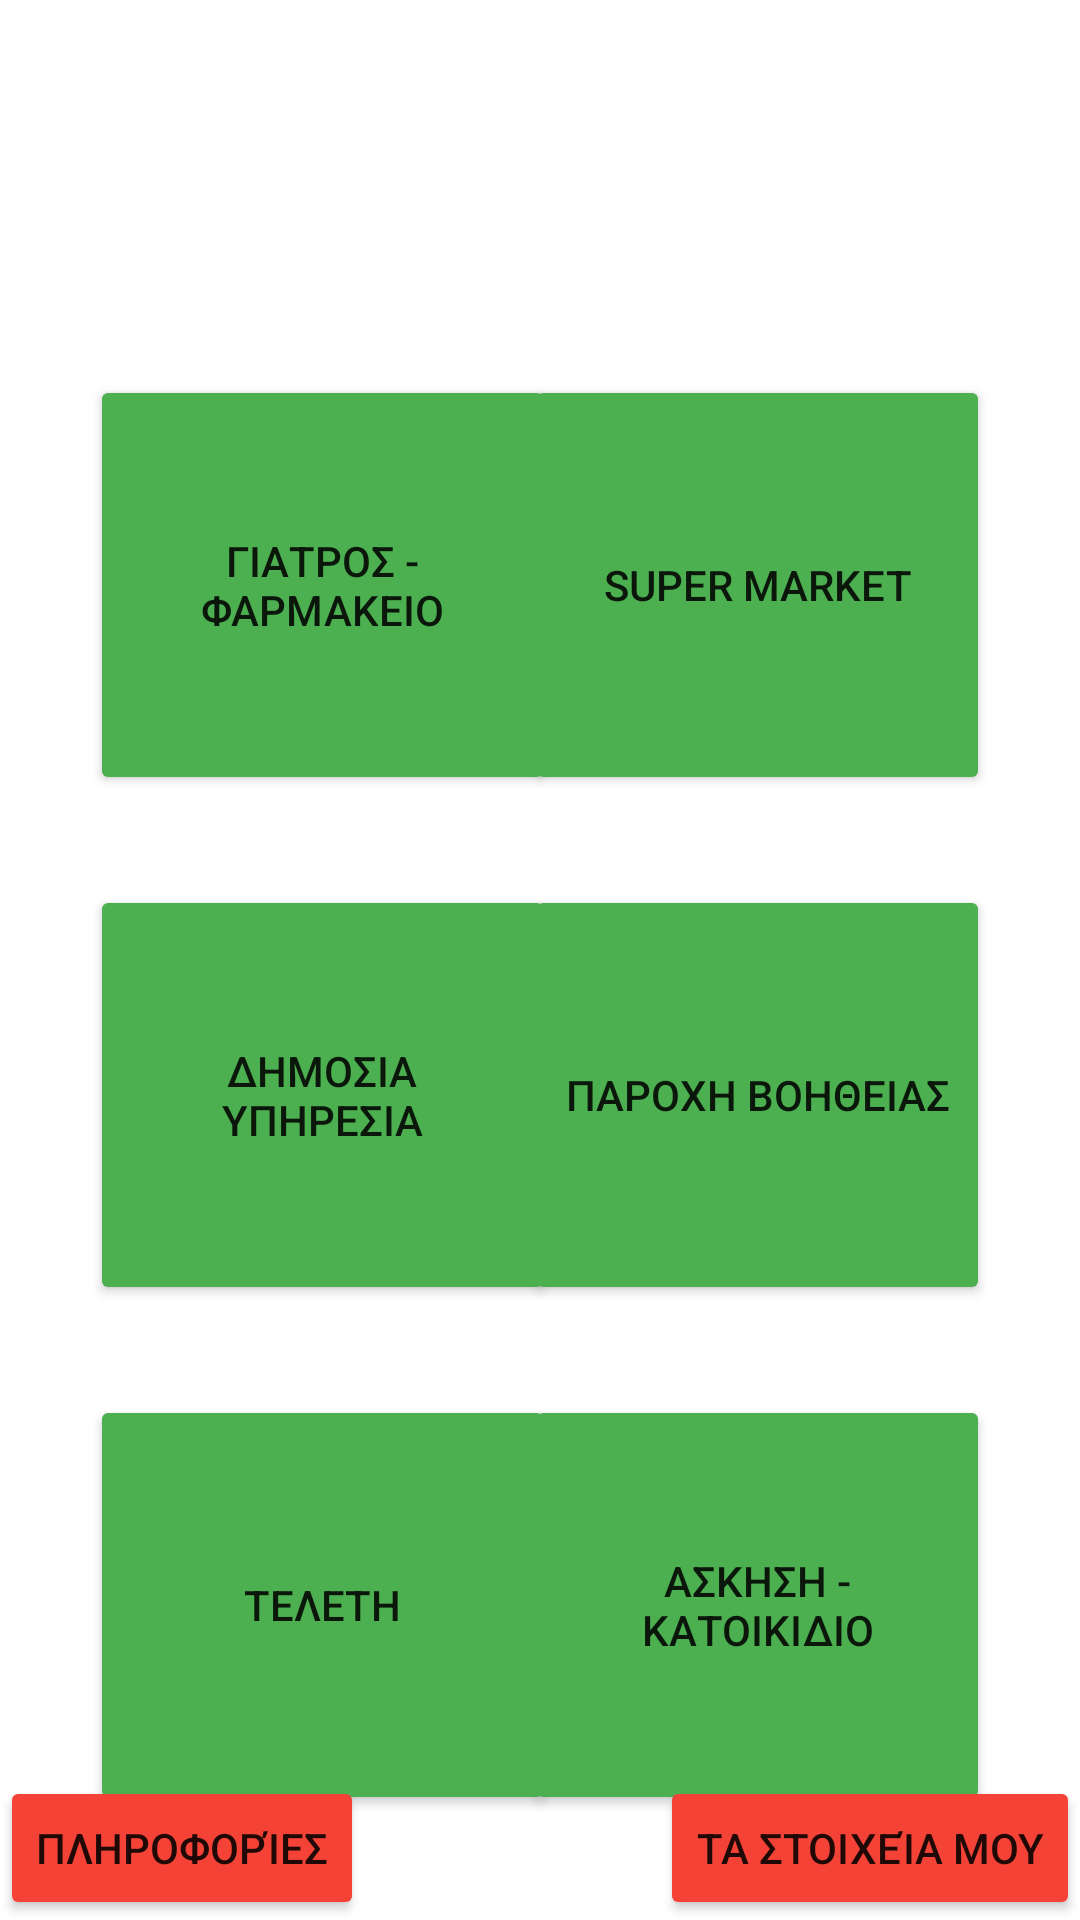

Android layout source for this screen:
<!-- AndroidManifest.xml: application theme Theme.FreeMe -->
<!-- res/layout/activity_main.xml -->
<?xml version="1.0" encoding="utf-8"?>
<androidx.constraintlayout.widget.ConstraintLayout xmlns:android="http://schemas.android.com/apk/res/android"
    xmlns:app="http://schemas.android.com/apk/res-auto"
    xmlns:tools="http://schemas.android.com/tools"
    android:layout_width="match_parent"
    android:layout_height="match_parent"
    tools:context=".MainActivity">

    <TextView
        android:id="@+id/title"
        android:layout_width="wrap_content"
        android:layout_height="wrap_content"
        app:layout_constraintBottom_toBottomOf="parent"
        app:layout_constraintHorizontal_bias="0.496"
        app:layout_constraintLeft_toLeftOf="parent"
        app:layout_constraintRight_toRightOf="parent"
        app:layout_constraintTop_toTopOf="parent"
        app:layout_constraintVertical_bias="0.102" />

    <Button
        android:id="@+id/button1"
        android:layout_width="155dp"
        android:layout_height="140dp"
        android:layout_marginStart="30dp"
        android:layout_marginLeft="30dp"
        android:layout_marginTop="125dp"
        android:text="@string/one"
        app:backgroundTint="#4CAF50"
        app:layout_constraintStart_toStartOf="parent"
        app:layout_constraintTop_toTopOf="parent" />

    <Button
        android:id="@+id/button2"
        android:layout_width="155dp"
        android:layout_height="140dp"
        android:layout_marginTop="125dp"
        android:layout_marginEnd="30dp"
        android:layout_marginRight="30dp"
        android:text="@string/two"
        app:backgroundTint="#4CAF50"
        app:layout_constraintEnd_toEndOf="parent"
        app:layout_constraintTop_toTopOf="parent" />

    <Button
        android:id="@+id/button3"
        android:layout_width="155dp"
        android:layout_height="140dp"
        android:layout_marginStart="30dp"
        android:layout_marginLeft="30dp"
        android:layout_marginTop="30dp"
        android:text="@string/three"
        app:backgroundTint="#4CAF50"
        app:layout_constraintStart_toStartOf="parent"
        app:layout_constraintTop_toBottomOf="@+id/button1" />

    <Button
        android:id="@+id/button4"
        android:layout_width="155dp"
        android:layout_height="140dp"
        android:layout_marginTop="30dp"
        android:layout_marginEnd="30dp"
        android:layout_marginRight="30dp"
        android:text="@string/four"
        app:backgroundTint="#4CAF50"
        app:layout_constraintEnd_toEndOf="parent"
        app:layout_constraintTop_toBottomOf="@+id/button2" />

    <Button
        android:id="@+id/button5"
        android:layout_width="155dp"
        android:layout_height="140dp"
        android:layout_marginStart="30dp"
        android:layout_marginLeft="30dp"
        android:layout_marginTop="30dp"
        android:text="@string/five"
        app:backgroundTint="#4CAF50"
        app:layout_constraintEnd_toStartOf="@+id/button6"
        app:layout_constraintHorizontal_bias="0.0"
        app:layout_constraintStart_toStartOf="parent"
        app:layout_constraintTop_toBottomOf="@+id/button3" />

    <Button
        android:id="@+id/button6"
        android:layout_width="155dp"
        android:layout_height="140dp"
        android:layout_marginTop="30dp"
        android:layout_marginEnd="30dp"
        android:layout_marginRight="30dp"
        android:text="@string/six"
        app:backgroundTint="#4CAF50"
        app:layout_constraintEnd_toEndOf="parent"
        app:layout_constraintTop_toBottomOf="@+id/button4" />

    <Button
        android:id="@+id/Move"
        android:layout_width="wrap_content"
        android:layout_height="wrap_content"
        android:text="@string/data"
        app:backgroundTint="#F44336"
        app:layout_constraintBottom_toBottomOf="parent"
        app:layout_constraintEnd_toEndOf="parent" />

    <Button
        android:id="@+id/button8"
        android:layout_width="wrap_content"
        android:layout_height="wrap_content"
        android:text="@string/info"
        app:backgroundTint="#F44336"
        app:layout_constraintBottom_toBottomOf="parent"
        app:layout_constraintStart_toStartOf="parent" />

</androidx.constraintlayout.widget.ConstraintLayout>
<!-- resources referenced by this layout -->
<resources>
  <string name="data">Τα στοιχεία μου</string>
  <string name="five">Τελετη</string>
  <string name="four">Παροχη Βοηθειας</string>
  <string name="info">Πληροφορίες</string>
  <string name="one">Γιατρος - Φαρμακειο</string>
  <string name="six">Ασκηση - Κατοικιδιο</string>
  <string name="three">Δημοσια Υπηρεσια</string>
  <string name="two">Super market</string>
  <style name="Theme.FreeMe" parent="Theme.MaterialComponents.DayNight.DarkActionBar">
          
          <item name="colorPrimary">@color/purple_500</item>
          <item name="colorPrimaryVariant">@color/purple_700</item>
          <item name="colorOnPrimary">@color/white</item>
          
          <item name="colorSecondary">@color/teal_200</item>
          <item name="colorSecondaryVariant">@color/teal_700</item>
          <item name="colorOnSecondary">@color/black</item>
          
          <item name="android:statusBarColor" tools:targetApi="l">?attr/colorPrimaryVariant</item>
          
      </style>
  <!-- not gathered from this repository: default colours our renderer supplied (Android Studio template values) -->
  <color name="purple_500">#FF6200EE</color>
  <color name="purple_700">#FF3700B3</color>
  <color name="teal_200">#FF03DAC5</color>
  <color name="teal_700">#FF018786</color>
  <color name="black">#FF000000</color>
  <color name="white">#FFFFFFFF</color>
</resources>
